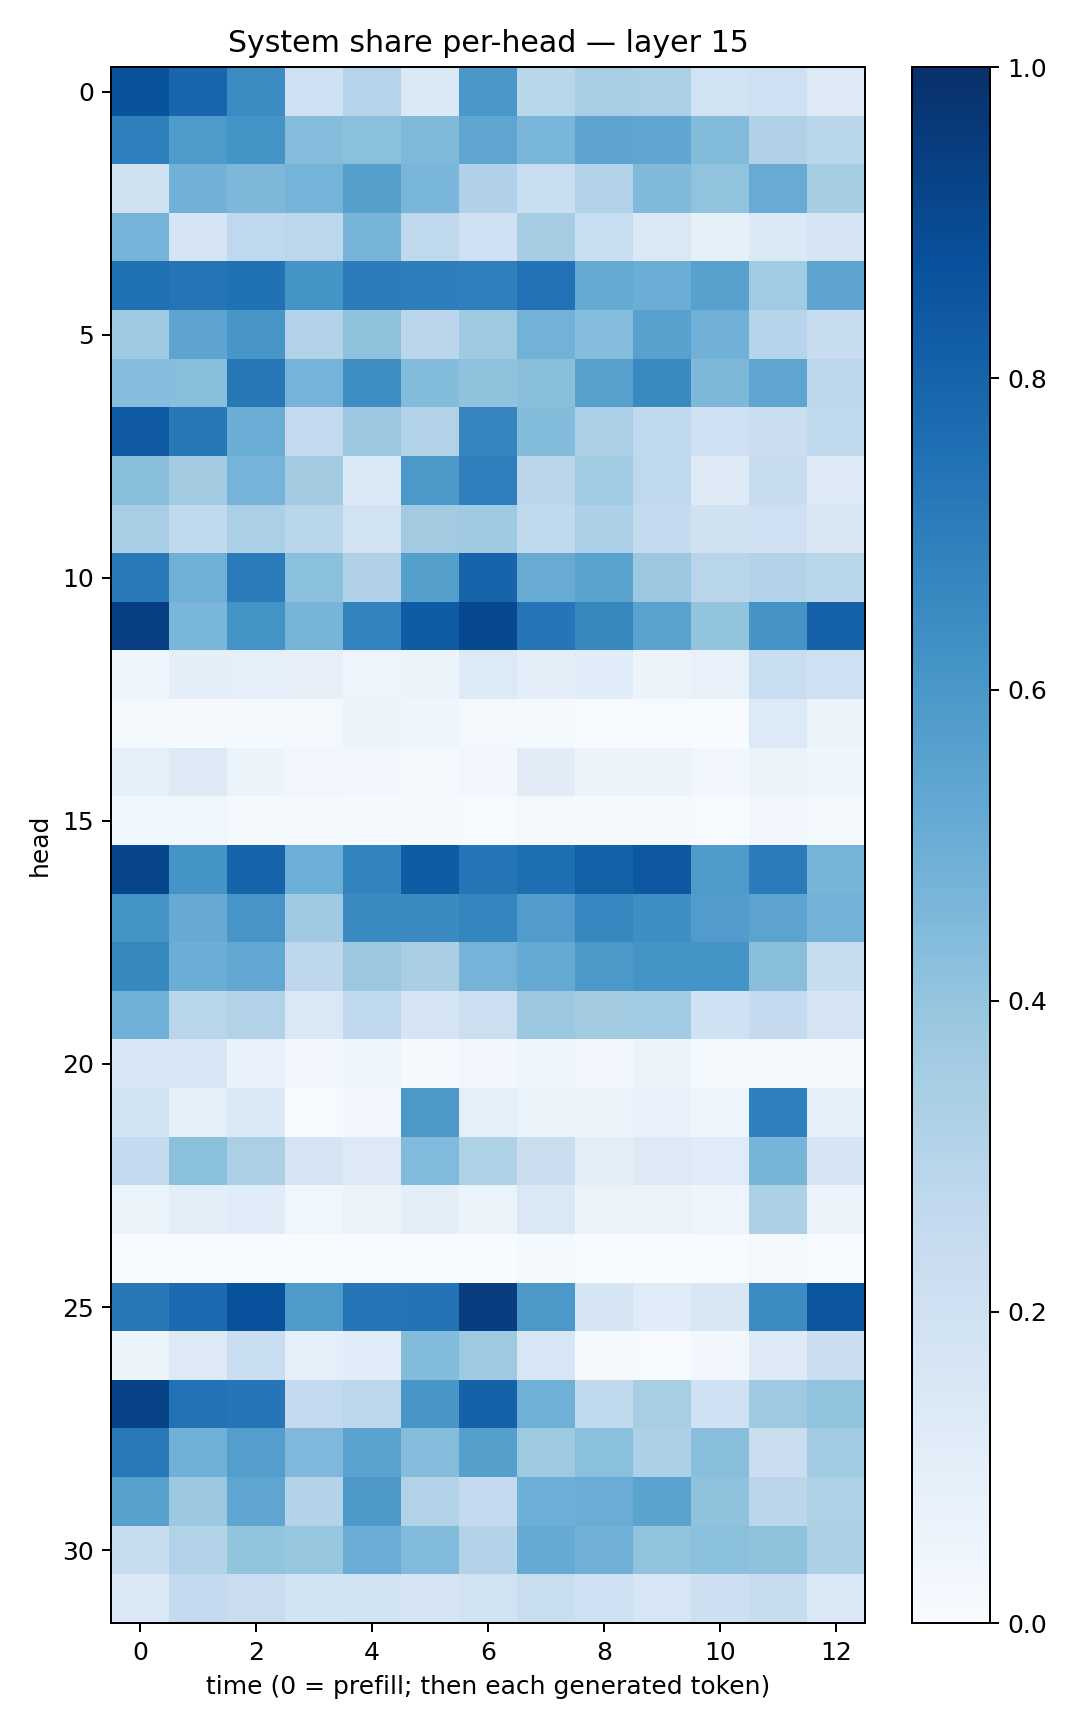

The file beside this chart, header and first rows:
0.86374724, 0.78984535, 0.64692354, 0.20849209, 0.30377197, 0.13825226, 0.5991465, 0.28774977, 0.34622762, 0.33579332, 0.191564, 0.20759542, 0.13255836
0.6939, 0.5868, 0.6158, 0.4341, 0.4205, 0.4489, 0.5359, 0.4644, 0.5408, 0.5337, 0.4396, 0.3177, 0.2864
0.1981, 0.4806, 0.4554, 0.4762, 0.564, 0.4627, 0.3166, 0.2328, 0.309, 0.4478, 0.4028, 0.5081, 0.355
0.4739, 0.1664, 0.2677, 0.28, 0.4718, 0.2731, 0.2104, 0.3487, 0.231, 0.1432, 0.08586, 0.1378, 0.1659
0.752, 0.7372, 0.7486, 0.616, 0.7066, 0.6959, 0.6922, 0.743, 0.5184, 0.5039, 0.5561, 0.366, 0.5426
0.3686, 0.5399, 0.6037, 0.3163, 0.4132, 0.2843, 0.3734, 0.4787, 0.4305, 0.5555, 0.4842, 0.2943, 0.2419
0.4305, 0.4288, 0.7209, 0.4762, 0.639, 0.4411, 0.409, 0.4225, 0.5556, 0.6532, 0.4558, 0.5358, 0.2802
0.8381, 0.7206, 0.5017, 0.2581, 0.3812, 0.3121, 0.6682, 0.4393, 0.3357, 0.2662, 0.2057, 0.2199, 0.2618
0.4228, 0.3567, 0.4764, 0.3628, 0.142, 0.5946, 0.6935, 0.2818, 0.3657, 0.2725, 0.1289, 0.2395, 0.1238
0.3457, 0.2638, 0.3324, 0.2853, 0.1907, 0.3626, 0.3705, 0.2648, 0.3303, 0.2568, 0.1977, 0.2097, 0.152
0.7162, 0.4892, 0.7109, 0.4184, 0.3184, 0.5639, 0.8006, 0.5087, 0.5474, 0.3814, 0.2898, 0.3161, 0.289
0.9405, 0.461, 0.6204, 0.4723, 0.6767, 0.8296, 0.9025, 0.7272, 0.6616, 0.5507, 0.3994, 0.6126, 0.8062
0.04413, 0.09555, 0.09095, 0.08015, 0.04745, 0.05457, 0.1332, 0.09427, 0.1149, 0.0549, 0.07638, 0.2337, 0.2108
0.01878, 0.01093, 0.01414, 0.02297, 0.05999, 0.04308, 0.018, 0.01421, 0.005849, 0.004176, 0.003184, 0.1358, 0.06118
0.09112, 0.1289, 0.05332, 0.03156, 0.02924, 0.01118, 0.03019, 0.1101, 0.05291, 0.06132, 0.03372, 0.06525, 0.04397
0.03607, 0.03592, 0.01239, 0.01551, 0.01416, 0.01509, 0.005993, 0.02053, 0.0141, 0.01018, 0.005538, 0.03269, 0.02161
0.9109, 0.6148, 0.7978, 0.4981, 0.6782, 0.8294, 0.7287, 0.7608, 0.81, 0.8462, 0.5896, 0.71, 0.471
0.6146, 0.5128, 0.6082, 0.3678, 0.6517, 0.6504, 0.6691, 0.5779, 0.667, 0.6358, 0.5756, 0.5448, 0.4799
0.6636, 0.5019, 0.5286, 0.2738, 0.3796, 0.3395, 0.4733, 0.5172, 0.5941, 0.6165, 0.6159, 0.4258, 0.2401
0.4909, 0.2899, 0.3121, 0.1434, 0.2675, 0.1683, 0.2153, 0.3824, 0.3595, 0.3644, 0.202, 0.2536, 0.1792
0.1526, 0.1567, 0.06956, 0.02536, 0.04035, 0.00953, 0.02776, 0.04618, 0.0258, 0.05141, 0.02288, 0.01435, 0.009399
0.1874, 0.08827, 0.1395, 0.006064, 0.02492, 0.597, 0.08636, 0.0664, 0.05506, 0.07253, 0.04977, 0.6904, 0.08698
0.2536, 0.4212, 0.3338, 0.1647, 0.1258, 0.4453, 0.3236, 0.2243, 0.09458, 0.1325, 0.1185, 0.4711, 0.1715
0.053, 0.09617, 0.1155, 0.03837, 0.06633, 0.09936, 0.06258, 0.143, 0.0657, 0.066, 0.0493, 0.3312, 0.05755
0.0004798, 0.001625, 0.002051, 0.003497, 0.004393, 0.0008312, 0.0001701, 0.01266, 0.00188, 0.001092, 0.003147, 0.01601, 0.002065
0.7219, 0.7718, 0.8731, 0.5882, 0.7326, 0.741, 0.9432, 0.5961, 0.1704, 0.1206, 0.1509, 0.6475, 0.853
0.06058, 0.1304, 0.2312, 0.09215, 0.1169, 0.4375, 0.3714, 0.1623, 0.01366, 0.006782, 0.02834, 0.1246, 0.224
0.9242, 0.7453, 0.7296, 0.2581, 0.2802, 0.6046, 0.8068, 0.4883, 0.2633, 0.3412, 0.203, 0.3713, 0.4062
0.7165, 0.4863, 0.5682, 0.4509, 0.5542, 0.4334, 0.5629, 0.3713, 0.4189, 0.3279, 0.4278, 0.224, 0.3652
0.5557, 0.3771, 0.5386, 0.3083, 0.5932, 0.3143, 0.2554, 0.4936, 0.5052, 0.5472, 0.4083, 0.2828, 0.3238
0.2389, 0.3139, 0.4002, 0.3924, 0.5016, 0.4421, 0.3053, 0.5185, 0.4814, 0.4047, 0.419, 0.4123, 0.3279
0.1445, 0.2535, 0.2282, 0.1856, 0.1914, 0.1672, 0.1937, 0.2329, 0.2079, 0.1633, 0.2121, 0.2411, 0.1468
